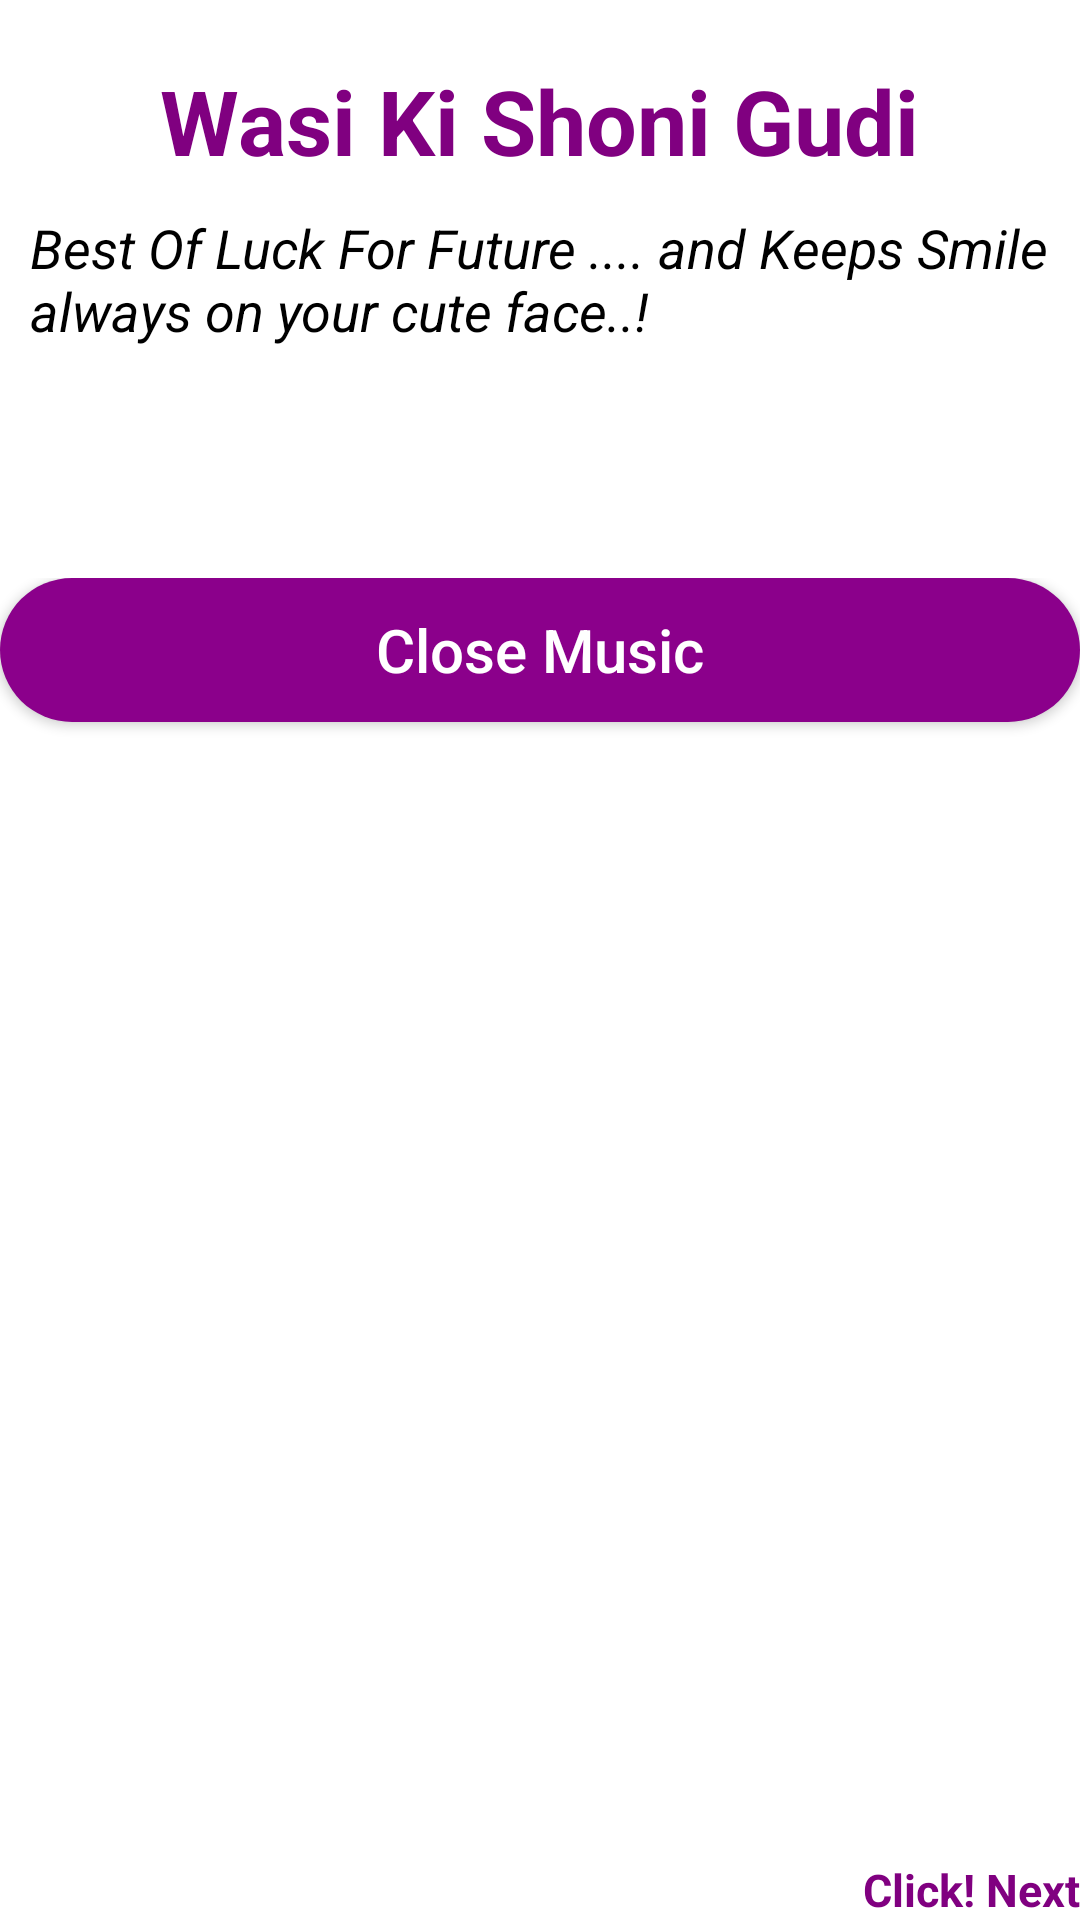

Reconstruct the res/layout file that produces this screen, plus the resources it refers to.
<!-- AndroidManifest.xml: application theme AppTheme -->
<!-- res/layout/activity_main.xml -->
<?xml version="1.0" encoding="utf-8"?>
<RelativeLayout xmlns:android="http://schemas.android.com/apk/res/android"
    xmlns:app="http://schemas.android.com/apk/res-auto"
    xmlns:tools="http://schemas.android.com/tools"
    android:layout_width="match_parent"
    android:layout_height="match_parent"
    android:background="@color/White"
    tools:context="com.example.awais.happy_birth_day.MainActivity"
    >
        <RelativeLayout
            android:id="@+id/lay1"
            android:layout_width="match_parent"
            android:layout_height="wrap_content"
            android:layout_marginTop="20dp">

                <TextView
                    android:id="@+id/wish"
                    android:layout_width="wrap_content"
                    android:layout_height="wrap_content"
                    android:layout_centerHorizontal="true"
                    android:text="Wasi Ki Shoni Gudi"
                    android:textStyle="bold"
                    android:textColor="@color/Purple"
                    android:textAllCaps="false"
                    android:textSize="30dp" />
                 <TextView
                     android:id="@+id/Cotation"
                     android:layout_marginTop="10dp"
                     android:layout_below="@id/wish"
                     android:layout_width="wrap_content"
                     android:layout_height="wrap_content"
                     android:layout_marginLeft="10dp"
                     android:layout_marginRight="10dp"
                     android:text="Best Of Luck For Future .... and Keeps Smile always on your cute face..!"
                     android:textColor="@color/Black"
                     android:textSize="18dp"
                     android:textStyle="italic"
                     />
        </RelativeLayout>
        <RelativeLayout
            android:id="@+id/layimg"
            android:layout_below="@id/lay1"
            android:layout_width="wrap_content"
            android:layout_height="wrap_content"
            android:layout_centerHorizontal="true">
                <ImageView
                    android:id="@+id/Cake"
                    android:layout_width="wrap_content"
                    android:layout_height="wrap_content"
                    android:layout_marginTop="37dp"
                    android:background="@drawable/first" />
        </RelativeLayout>
        <RelativeLayout
            android:id="@+id/laybtn"
            android:layout_below="@+id/layimg"
            android:layout_width="wrap_content"
            android:layout_height="wrap_content"
            android:layout_marginTop="40dp">

                <TextView
                    android:id="@+id/click"
                    android:layout_width="wrap_content"
                    android:layout_height="wrap_content"
                    android:layout_alignParentBottom="true"
                    android:layout_alignParentEnd="true"
                    android:layout_alignParentRight="true"
                    android:text="Click! Next"
                    android:textAllCaps="false"
                    android:textColor="@color/Purple"
                    android:textSize="15dp"
                    android:textStyle="bold" />
                <Button
                    android:id="@+id/clos"
                    android:layout_width="match_parent"
                    android:layout_height="wrap_content"
                    android:background="@drawable/roundbtn"
                    android:backgroundTint="@color/DarkMagenta"
                    android:text="Close Music"
                    android:textAllCaps="false"
                    android:textColor="@color/White"
                    android:textSize="20dp" />
        </RelativeLayout>

</RelativeLayout>
<!-- resources referenced by this layout -->
<resources>
  <color name="Black">#000000</color>
  <color name="DarkMagenta">#8B008B</color>
  <color name="Purple">#800080</color>
  <color name="White">#FFFFFF</color>
  <!-- drawable roundbtn (drawable) -->
  <?xml version="1.0" encoding="utf-8"?>
  <shape xmlns:android="http://schemas.android.com/apk/res/android">
  <solid
      android:color="@android:color/white">
  
  </solid>
  <corners
      android:bottomLeftRadius="25dp"
      android:bottomRightRadius="25dp"
      android:topLeftRadius="25dp"
      android:topRightRadius="25dp" />
  </shape>
  <style name="AppTheme" parent="Theme.AppCompat.Light.DarkActionBar">
          
          <item name="colorPrimary">@color/DarkMagenta</item>
          <item name="colorPrimaryDark">@color/Purple</item>
          <item name="colorAccent">@color/MediumPurple</item>
      </style>
  <color name="MediumPurple">#65499f</color>
</resources>
